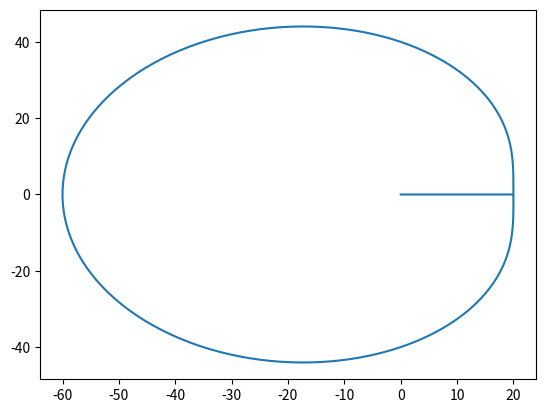

The script that saved this image:
#!/usr/bin/env python3

from math import cos, sin, asin, sqrt, pi
import matplotlib.pyplot as plt

'''
Generate a cycloid cam for a lever follower, given the parameters:
- the desired sweep of the follower axis in radians,
- the displacement of the follower axis relative to the cam axis,
- the cam's base circle radius.

The follwer is tangent to the surface of the cam and will not always contact its surface
at the radius, relative to the cam.

1) At each rotation step, compute the projection of the circle as a radius. 
2) Given that the follower is tangent to the cam, find the rotational offset at which it will
   contact the cam to achieve the radius and give the radius and angle at that point.

'''

# The radius of the base circle.
c_rad = 20.

# The desired sweep of the follower in degrees.
f_sweep = 45.

# Displacement of the follower pivot from the cam axis in y.
f_dy = 10.

# Displacement of the follower pivot from the cam axis in x.
f_dx = -60.


def circ_project(t, dr):
	'''
	Project the point on a circle to a cartesian position given
	t, the rotation along the baseline, and r, the radius of the circle.
	At zero radians, the point on the circle is at the bottom, and rotation is
	clockwise.
	Return x and y.
	'''
	return (t * dr, dr - cos(t) * dr)

def to_rad(t):
	'''
	Convert degrees to radians.
	'''
	return t * pi / 180.


def rad_offset(f_dx, f_dy, c_r):
	'''
	f_dx, f_dy The offset of the follower pivot relative to the cam axis.
	c_r The desired radius at the point of contact with the follower.
	'''
	d90 = to_rad(90.)
	d360 = to_rad(360.)

	h = sqrt(f_dx * f_dx + f_dy * f_dy)
	# law of sines
	a = asin(c_r * sin(d90) / h)
	# get the complement of the offset angle from the quad's angles
	c = d90 - (d360 - d90 - a - d90)

	return c


def run(c_rad, f_sweep, f_dx, f_dy):
	
	f_sweep = to_rad(f_sweep)

	# Sweep transformed into a change in radius. 
	f_s_d = 20.

	xx = [0.]
	yy = [0.]

	for t in range(0, 360, 1):
		# To radians
		t0 = to_rad(t)
		# Project the circle
		x, y = circ_project(t0, f_s_d)
		# Get the angle offset for this radius at this point in the rotation.
		#t1 = rad_offset(f_dx, f_dy, c_rad + y)
		t1 = 0.
		#print(t, t0 + t1, c_rad + y)
		xx.append(cos(t0 + t1) * (c_rad + y))
		yy.append(sin(t0 + t1) * (c_rad + y))
		#xx.append(x)
		#yy.append(y)

	ax0 = plt.subplot()
	#ax0.set_ylim([-60., 60.])
	#ax0.set_xlim([-60., 60.])
	#ax0.set_aspect(1.)
	ax0.plot(xx, yy)

	plt.show()

run(c_rad, f_sweep, f_dx, f_dy)